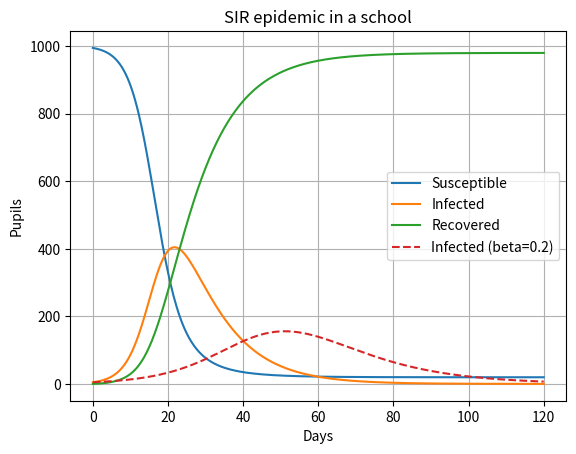

This figure's Python source: (Note: this script raises an exception after producing the figure.)
"""Task 18: solve_ivp.
PART 1 - parameter change: resistance R doubled, and tolerance loosened.
PART 2 - new case: SIR epidemic model for a school of 1,000 pupils."""
import numpy as np
from scipy.integrate import solve_ivp
import matplotlib.pyplot as plt

print("=== PART 1: Parameter changes (RC circuit) ===")
Vs, C = 5.0, 0.001
for R in (1000.0, 2000.0):
    sol = solve_ivp(lambda t, V: [(Vs - V[0]) / (R * C)], (0, 5), [0.0], t_eval=np.linspace(0, 5, 200), rtol=1e-9, atol=1e-11)
    tau = R * C
    print(f"R={R:6.0f} ohm: tau={tau:.1f} s  V(1 s)={np.interp(1, sol.t, sol.y[0]):.3f} V  V(5 s)={sol.y[0, -1]:.4f} V")
for rtol in (1e-9, 1e-2):
    sol = solve_ivp(lambda t, V: [(Vs - V[0]) / 1.0], (0, 5), [0.0], t_eval=np.linspace(0, 5, 200), rtol=rtol, atol=rtol)
    ex = Vs * (1 - np.exp(-sol.t))
    print(f"rtol={rtol:g}: function evaluations={sol.nfev}, max error={np.max(abs(sol.y[0]-ex)):.2e} V")

print("\n=== PART 2: SIR epidemic, N = 1000, beta = 0.4/day, gamma = 0.1/day ===")
N, beta, gamma = 1000.0, 0.4, 0.1
def sir(t, y):
    S, I, R = y
    return [-beta * S * I / N, beta * S * I / N - gamma * I, gamma * I]
t_eval = np.linspace(0, 120, 481)
sol = solve_ivp(sir, (0, 120), [995, 5, 0], t_eval=t_eval, rtol=1e-8, atol=1e-10)
S, I, R = sol.y
peak = I.argmax()
print(f"R0 = beta/gamma = {beta/gamma:.1f}")
print(f"Peak infections: {I[peak]:.0f} pupils on day {sol.t[peak]:.1f}")
print(f"Final number ever infected: {R[-1]:.0f} ({R[-1]/N:.1%})")
print(f"Conservation check S+I+R at the end: {S[-1] + I[-1] + R[-1]:.6f}")
sol2 = solve_ivp(lambda t, y: [-0.2*y[0]*y[1]/N, 0.2*y[0]*y[1]/N - gamma*y[1], gamma*y[1]], (0, 120), [995, 5, 0], t_eval=t_eval, rtol=1e-8, atol=1e-10)
print(f"With measures (beta = 0.2, R0 = 2): peak {sol2.y[1].max():.0f}, total infected {sol2.y[2, -1]:.0f}")
plt.plot(sol.t, S, label="Susceptible"); plt.plot(sol.t, I, label="Infected"); plt.plot(sol.t, R, label="Recovered")
plt.plot(sol2.t, sol2.y[1], "--", label="Infected (beta=0.2)")
plt.xlabel("Days"); plt.ylabel("Pupils"); plt.title("SIR epidemic in a school"); plt.legend(); plt.grid(True)
plt.savefig("../figures/task18_modified.png", dpi=120, bbox_inches="tight"); plt.show()
